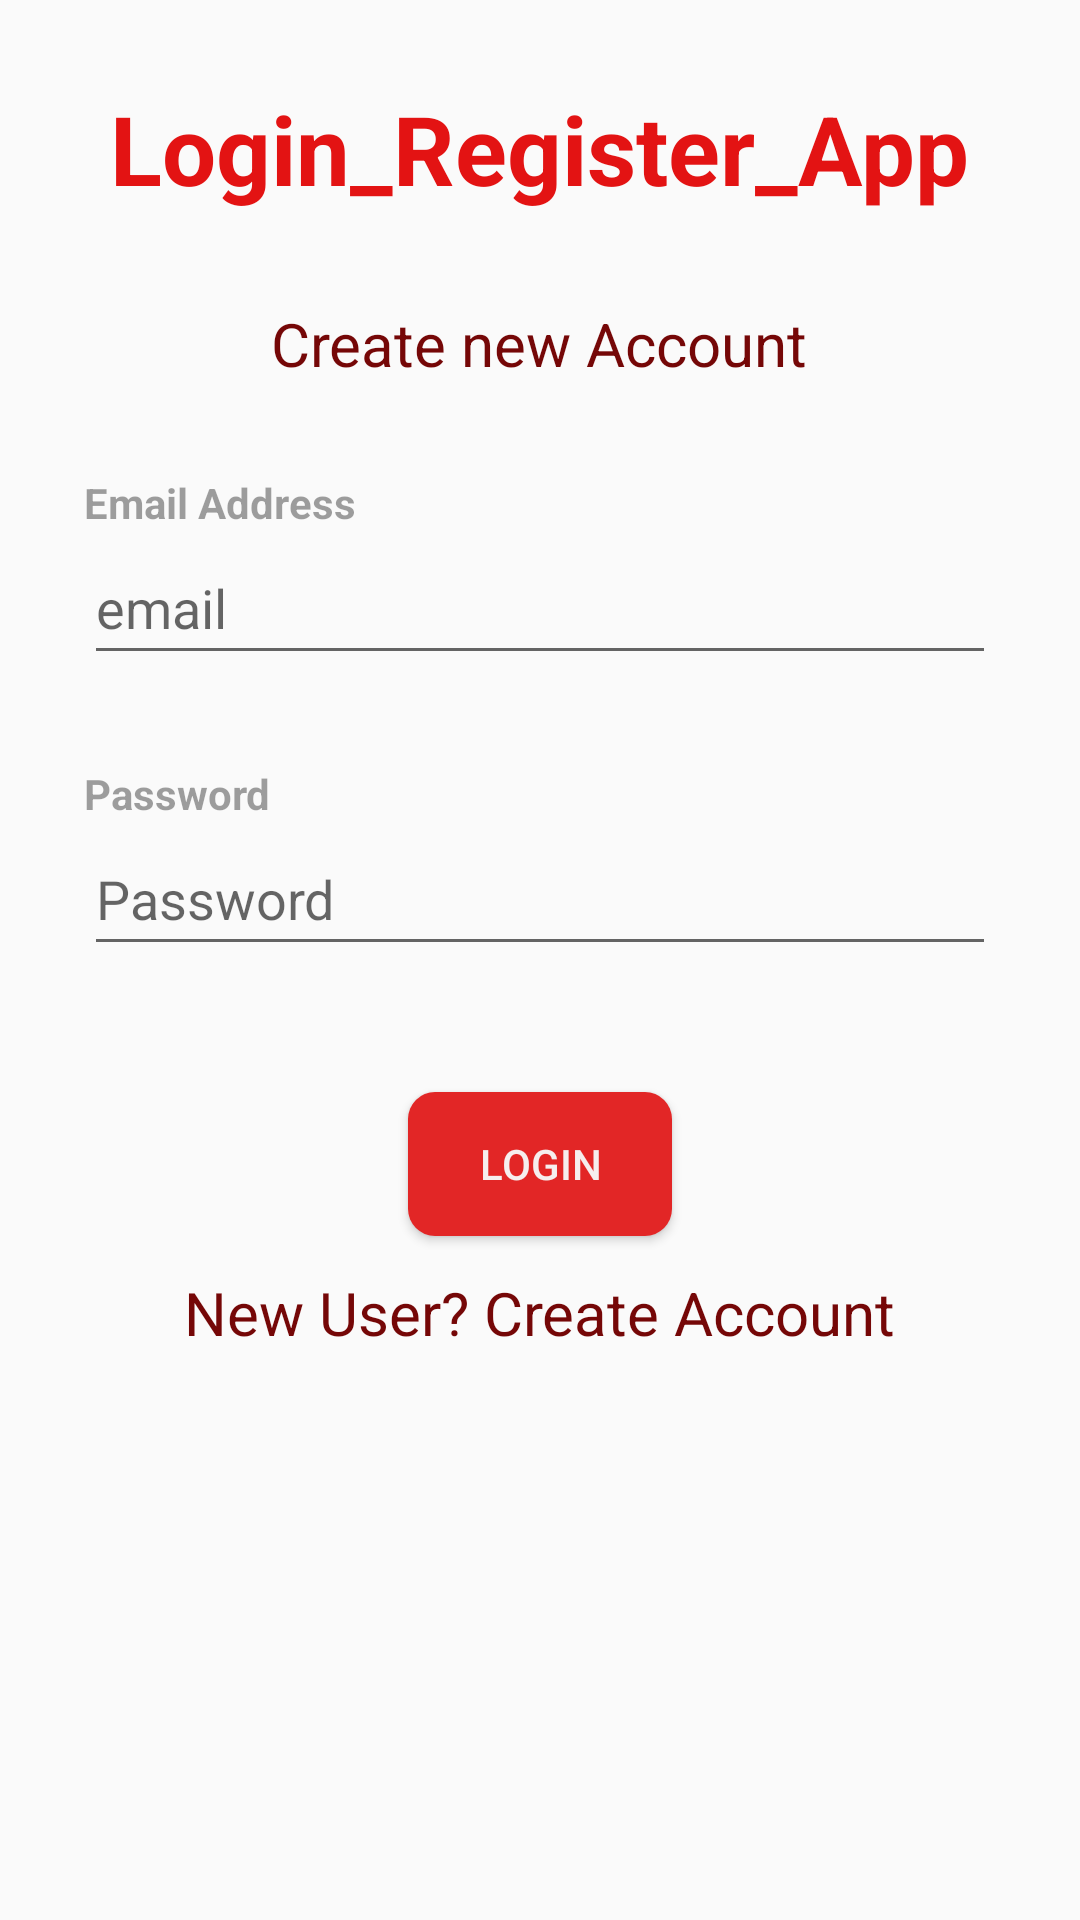

Reconstruct the res/layout file that produces this screen, plus the resources it refers to.
<!-- AndroidManifest.xml: application theme Theme.Login_Register_App -->
<!-- res/layout/activity_login.xml -->
<?xml version="1.0" encoding="utf-8"?>
<RelativeLayout xmlns:android="http://schemas.android.com/apk/res/android"
    xmlns:app="http://schemas.android.com/apk/res-auto"
    xmlns:tools="http://schemas.android.com/tools"
    android:layout_width="match_parent"
    android:layout_height="match_parent"
    tools:context=".Login">


    <LinearLayout
        android:layout_width="match_parent"
        android:layout_height="wrap_content"
        android:orientation="vertical"
        android:padding="28dp">
    <TextView
        android:layout_width="wrap_content"
        android:layout_height="wrap_content"
        android:text="Login_Register_App"
        android:textColor="#E31313"
        android:textSize="32sp"
        android:layout_gravity="center"
        android:textStyle="bold"/>
        <View
            android:layout_width="wrap_content"
            android:layout_height="30dp"/>
    <TextView
        android:layout_width="wrap_content"
        android:layout_height="wrap_content"
        android:text="Create new Account"
        android:layout_gravity="center"
        android:textSize="20dp"

        android:textColor="#750707" />
        <View
            android:layout_width="wrap_content"
            android:layout_height="30dp"/>
        <TextView
            android:layout_width="wrap_content"
            android:layout_height="wrap_content"
            android:text="Email Address"
            android:alpha="0.7"
            android:textStyle="bold"/>

        <EditText
            android:id="@+id/usernameET"
            android:layout_width="match_parent"
            android:layout_height="wrap_content"
            android:hint="email"
            android:inputType="textEmailAddress"
            android:minHeight="48dp" />
        <View
            android:layout_width="wrap_content"
            android:layout_height="30dp"/>
        <TextView
            android:layout_width="wrap_content"
            android:layout_height="wrap_content"
            android:text="Password"
            android:alpha="0.7"
            android:textStyle="bold"/>

        <EditText
            android:id="@+id/passwordET"
            android:layout_width="match_parent"
            android:layout_height="wrap_content"
            android:hint="Password"
            android:inputType="textPassword"
            android:minHeight="48dp" />
        <View
            android:layout_width="wrap_content"
            android:layout_height="30dp"/>
        <Button
            android:id="@+id/loginBtn"
            android:layout_width="wrap_content"
            android:layout_height="match_parent"
            android:layout_margin="12dp"
            android:layout_gravity="center"
            android:background="@drawable/background"
            android:text="LOGIN"
            android:textColor="#F6EEEE"
            app:cornerRadius="40dp"
            tools:ignore="TouchTargetSizeCheck" />
        <TextView
            android:id="@+id/createText1"
            android:layout_width="wrap_content"
            android:layout_height="wrap_content"
            android:text="New User? Create Account"
            android:layout_gravity="center"
            android:textSize="20dp"

            android:textColor="#750707" />
        <View
            android:layout_width="wrap_content"
            android:layout_height="30dp"/>
        <ProgressBar
            android:id="@+id/progressbar"
            android:layout_width="wrap_content"
            android:layout_height="wrap_content"
            android:layout_gravity="center"
            android:visibility="invisible"/>
    </LinearLayout>

</RelativeLayout>
<!-- resources referenced by this layout -->
<resources>
  <!-- drawable background (drawable) -->
  <?xml version="1.0" encoding="utf-8"?>
  <shape xmlns:android="http://schemas.android.com/apk/res/android">
  <corners android:radius="9dp"/>
      <solid android:color="#E22626"/>
  </shape>
  <style name="Theme.Login_Register_App" parent="Base.Theme.Login_Register_App" />
  <style name="Base.Theme.Login_Register_App" parent="Theme.AppCompat.Light.NoActionBar">
          
          
      </style>
</resources>
